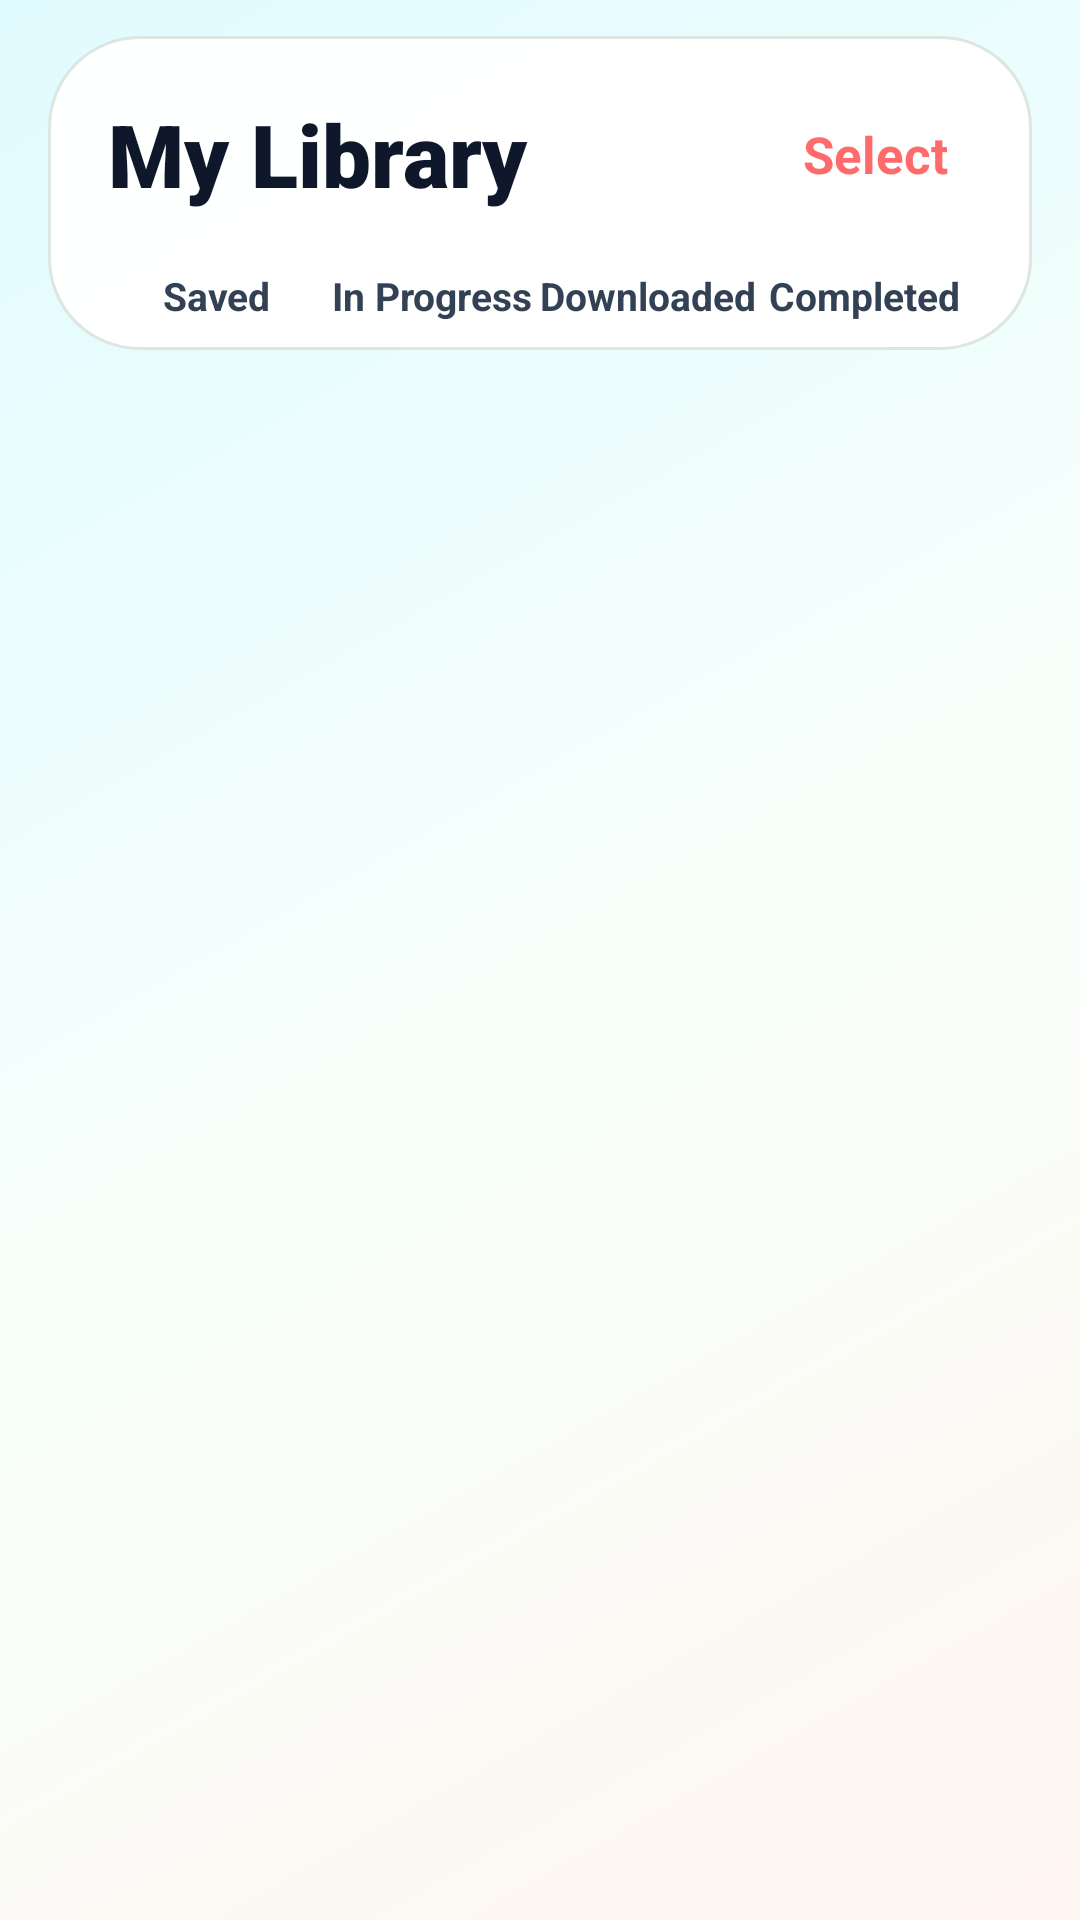

Produce the Android XML layout that renders to this screen, including the resource entries it uses.
<!-- AndroidManifest.xml: application theme Theme.Fonoss -->
<!-- res/layout/fragment_library.xml -->
<?xml version="1.0" encoding="utf-8"?>
<androidx.constraintlayout.widget.ConstraintLayout xmlns:android="http://schemas.android.com/apk/res/android"
    xmlns:app="http://schemas.android.com/apk/res-auto"
    android:layout_width="match_parent"
    android:layout_height="match_parent"
    android:background="@drawable/bg_app_gradient"
    android:fitsSystemWindows="true">

    <View
        android:id="@+id/header_bg"
        android:layout_width="0dp"
        android:layout_height="0dp"
        android:layout_marginHorizontal="16dp"
        android:layout_marginTop="12dp"
        android:background="@drawable/bg_island_glass"
        app:layout_constraintBottom_toBottomOf="@+id/layout_library_tabs"
        app:layout_constraintEnd_toEndOf="parent"
        app:layout_constraintStart_toStartOf="parent"
        app:layout_constraintTop_toTopOf="parent" />

    <TextView
        android:id="@+id/text_library_title"
        android:layout_width="wrap_content"
        android:layout_height="wrap_content"
        android:layout_marginHorizontal="36dp"
        android:layout_marginTop="32dp"
        android:fontFamily="sans-serif-black"
        android:text="My Library"
        android:textColor="@color/slate_900"
        android:textSize="29sp"
        app:layout_constraintStart_toStartOf="parent"
        app:layout_constraintTop_toTopOf="parent" />

    <TextView
        android:id="@+id/button_toggle_select"
        android:layout_width="wrap_content"
        android:layout_height="wrap_content"
        android:layout_marginEnd="36dp"
        android:text="Select"
        android:textColor="@color/accent_vibrant"
        android:textSize="17sp"
        android:textStyle="bold"
        android:padding="8dp"
        app:layout_constraintBottom_toBottomOf="@id/text_library_title"
        app:layout_constraintEnd_toEndOf="parent"
        app:layout_constraintTop_toTopOf="@id/text_library_title" />

    <LinearLayout
        android:id="@+id/layout_selection_controls"
        android:layout_width="0dp"
        android:layout_height="wrap_content"
        android:layout_marginHorizontal="32dp"
        android:layout_marginTop="10dp"
        android:background="@drawable/bg_library_segment_container"
        android:gravity="center_vertical"
        android:orientation="horizontal"
        android:paddingHorizontal="14dp"
        android:paddingVertical="8dp"
        android:visibility="gone"
        app:layout_constraintEnd_toEndOf="parent"
        app:layout_constraintStart_toStartOf="parent"
        app:layout_constraintTop_toBottomOf="@id/text_library_title">

        <CheckBox
            android:id="@+id/checkbox_select_all"
            android:layout_width="wrap_content"
            android:layout_height="wrap_content"
            android:text="Select All"
            android:textColor="@color/slate_700"
            android:textStyle="bold"
            android:buttonTint="@color/primary_600" />

        <View
            android:layout_width="0dp"
            android:layout_height="0dp"
            android:layout_weight="1" />

        <ImageButton
            android:id="@+id/button_delete_selected"
            android:layout_width="40dp"
            android:layout_height="40dp"
            android:background="@drawable/bg_circle_white_alpha"
            android:src="@drawable/ic_detail_trash"
            app:tint="@color/red_600" />
    </LinearLayout>

    <LinearLayout
        android:id="@+id/layout_library_tabs"
        android:layout_width="match_parent"
        android:layout_height="wrap_content"
        android:layout_marginHorizontal="36dp"
        android:layout_marginTop="10dp"
        android:baselineAligned="false"
        android:orientation="horizontal"
        app:layout_constraintTop_toBottomOf="@id/layout_selection_controls">

        <TextView
            android:id="@+id/tab_saved"
            android:layout_width="0dp"
            android:layout_height="36dp"
            android:layout_weight="1"
            android:background="@drawable/bg_library_tab_text"
            android:gravity="center"
            android:text="Saved"
            android:textColor="@color/library_tab_text_color"
            android:textSize="13sp"
            android:textStyle="bold" />

        <TextView
            android:id="@+id/tab_in_progress"
            android:layout_width="0dp"
            android:layout_height="36dp"
            android:layout_weight="1"
            android:background="@drawable/bg_library_tab_text"
            android:gravity="center"
            android:text="In Progress"
            android:textColor="@color/library_tab_text_color"
            android:textSize="13sp"
            android:textStyle="bold" />

        <TextView
            android:id="@+id/tab_downloaded"
            android:layout_width="0dp"
            android:layout_height="36dp"
            android:layout_weight="1"
            android:background="@drawable/bg_library_tab_text"
            android:gravity="center"
            android:text="Downloaded"
            android:textColor="@color/library_tab_text_color"
            android:textSize="13sp"
            android:textStyle="bold" />

        <TextView
            android:id="@+id/tab_completed"
            android:layout_width="0dp"
            android:layout_height="36dp"
            android:layout_weight="1"
            android:background="@drawable/bg_library_tab_text"
            android:gravity="center"
            android:text="Completed"
            android:textColor="@color/library_tab_text_color"
            android:textSize="13sp"
            android:textStyle="bold" />
    </LinearLayout>

    <androidx.recyclerview.widget.RecyclerView
        android:id="@+id/recycler_library"
        android:layout_width="match_parent"
        android:layout_height="0dp"
        android:padding="32dp"
        android:clipToPadding="false"
        app:layout_constraintBottom_toBottomOf="parent"
        app:layout_constraintTop_toBottomOf="@id/header_bg"
        app:layoutManager="androidx.recyclerview.widget.LinearLayoutManager" />

</androidx.constraintlayout.widget.ConstraintLayout>
<!-- resources referenced by this layout -->
<resources>
  <color name="accent_vibrant">#FF6B6B</color>
  <color name="primary_600">#0D9488</color>
  <color name="red_600">#DC2626</color>
  <color name="slate_700">#334155</color>
  <color name="slate_900">#0F172A</color>
  <!-- drawable bg_app_gradient (drawable) -->
  <?xml version="1.0" encoding="utf-8"?>
  <shape xmlns:android="http://schemas.android.com/apk/res/android">
      <gradient
          android:angle="315"
          android:centerColor="#F7FFFB"
          android:endColor="#FFF6F1"
          android:startColor="#E0FBFF" />
  </shape>
  <!-- drawable bg_circle_white_alpha (drawable) -->
  <?xml version="1.0" encoding="utf-8"?>
  <shape xmlns:android="http://schemas.android.com/apk/res/android"
      android:shape="oval">
      <solid android:color="#EFFFFFFF" />
      <stroke
          android:width="1dp"
          android:color="@color/outline_soft" />
  </shape>
  <!-- drawable bg_island_glass (drawable) -->
  <?xml version="1.0" encoding="utf-8"?>
  <shape xmlns:android="http://schemas.android.com/apk/res/android">
      <solid android:color="#FAFFFFFF" />
      <stroke
          android:width="1dp"
          android:color="@color/outline_soft" />
      <corners android:radius="30dp" />
  </shape>
  <!-- drawable bg_library_segment_container (drawable) -->
  <?xml version="1.0" encoding="utf-8"?>
  <shape xmlns:android="http://schemas.android.com/apk/res/android">
      <solid android:color="#F8FFFFFF" />
      <stroke
          android:width="1dp"
          android:color="@color/outline_soft" />
      <corners android:radius="20dp" />
  </shape>
  <!-- drawable bg_library_tab_text (drawable) -->
  <?xml version="1.0" encoding="utf-8"?>
  <selector xmlns:android="http://schemas.android.com/apk/res/android">
      <item android:state_selected="true">
          <layer-list>
              <item android:gravity="bottom">
                  <shape>
                      <size android:height="3dp" />
                      <solid android:color="@color/primary_600" />
                      <corners android:radius="2dp" />
                  </shape>
              </item>
          </layer-list>
      </item>
      <item>
          <shape>
              <solid android:color="@android:color/transparent" />
          </shape>
      </item>
  </selector>
  <!-- drawable ic_detail_trash (drawable) -->
  <?xml version="1.0" encoding="utf-8"?>
  <vector xmlns:android="http://schemas.android.com/apk/res/android"
      android:width="24dp"
      android:height="24dp"
      android:viewportWidth="24"
      android:viewportHeight="24">
      <path
          android:fillColor="#FF000000"
          android:pathData="M9,3C8.4,3 8,3.4 8,4V5H5C4.4,5 4,5.4 4,6S4.4,7 5,7H19C19.6,7 20,6.6 20,6S19.6,5 19,5H16V4C16,3.4 15.6,3 15,3H9ZM6,9L7,19C7.1,20.1 8,21 9.1,21H14.9C16,21 16.9,20.1 17,19L18,9H6ZM10,11C10.6,11 11,11.4 11,12V18C11,18.6 10.6,19 10,19S9,18.6 9,18V12C9,11.4 9.4,11 10,11ZM14,11C14.6,11 15,11.4 15,12V18C15,18.6 14.6,19 14,19S13,18.6 13,18V12C13,11.4 13.4,11 14,11Z" />
  </vector>
  <style name="Theme.Fonoss" parent="Base.Theme.Fonoss" />
  <color name="outline_soft">#DDE7E2</color>
  <style name="Base.Theme.Fonoss" parent="Theme.Material3.DayNight.NoActionBar">
          
          <item name="colorPrimary">@color/primary_600</item>
          <item name="colorOnPrimary">@color/white</item>
          <item name="colorSecondary">@color/accent_vibrant</item>
          <item name="android:windowBackground">@color/white</item>
          <item name="android:statusBarColor">@color/white</item>
          <item name="android:windowLightStatusBar">true</item>
      </style>
  <color name="white">#FFFFFFFF</color>
</resources>
